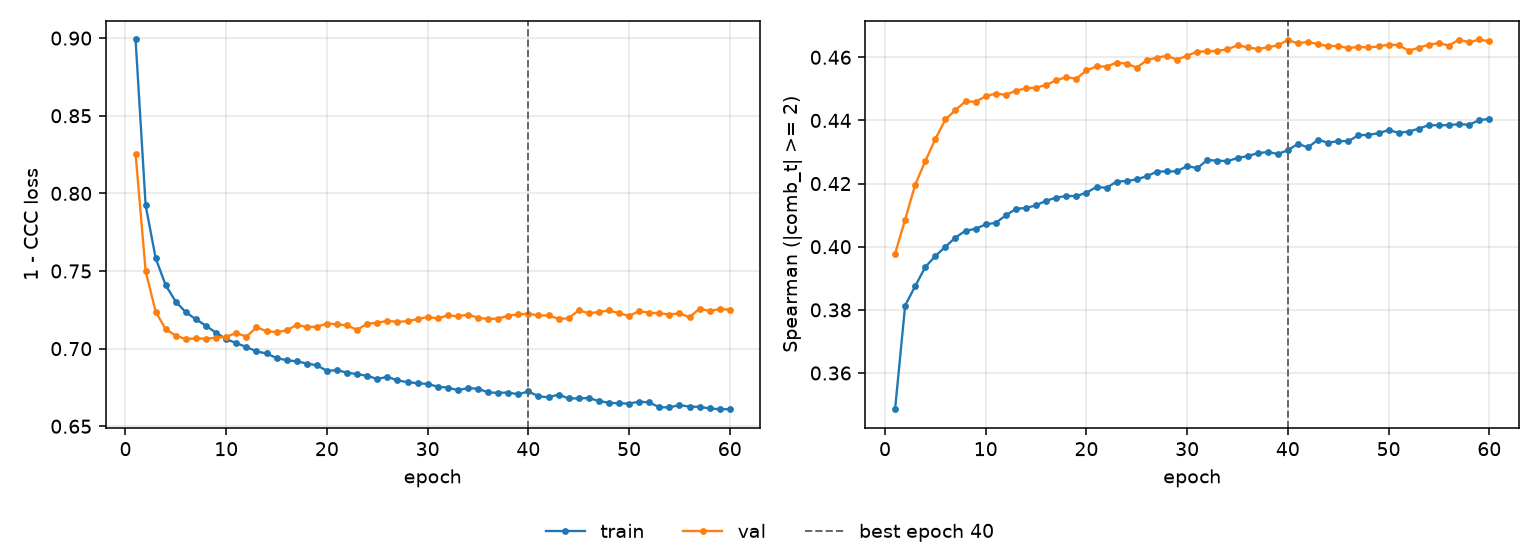

The table this chart was drawn from, first rows:
epoch, tr_loss, vl_loss, tr_sp, vl_sp, is_best
1, 0.8991, 0.8256, 0.3485, 0.3978, False
2, 0.7923, 0.7498, 0.3814, 0.4086, False
3, 0.7581, 0.7238, 0.3875, 0.4196, False
4, 0.7407, 0.7123, 0.3936, 0.4271, False
5, 0.7302, 0.7085, 0.397, 0.4341, False
6, 0.7233, 0.706, 0.4, 0.4403, False
7, 0.7189, 0.7067, 0.4029, 0.4433, False
8, 0.7147, 0.7063, 0.4051, 0.446, False
9, 0.7101, 0.7071, 0.4057, 0.4459, False
10, 0.7061, 0.7076, 0.4071, 0.4477, False
11, 0.7035, 0.7101, 0.4076, 0.4485, False
12, 0.7011, 0.7077, 0.4099, 0.4481, False
13, 0.6982, 0.7137, 0.412, 0.4494, False
14, 0.6969, 0.7113, 0.4123, 0.4501, False
15, 0.694, 0.7106, 0.4131, 0.4504, False
16, 0.6925, 0.7117, 0.4146, 0.4512, False
17, 0.6918, 0.7153, 0.4155, 0.4527, False
18, 0.6904, 0.7138, 0.4161, 0.4537, False
19, 0.6893, 0.7141, 0.416, 0.4532, False
20, 0.6857, 0.7161, 0.4171, 0.4558, False
21, 0.6861, 0.7156, 0.4189, 0.4571, False
22, 0.6846, 0.7149, 0.4187, 0.4571, False
23, 0.6836, 0.7121, 0.4206, 0.4583, False
24, 0.6825, 0.7161, 0.4208, 0.458, False
25, 0.6804, 0.7166, 0.4213, 0.4567, False
26, 0.6818, 0.7179, 0.4224, 0.4591, False
27, 0.6796, 0.7172, 0.4238, 0.4599, False
28, 0.6784, 0.7177, 0.4239, 0.4605, False
29, 0.6777, 0.719, 0.4239, 0.4592, False
30, 0.6772, 0.7204, 0.4256, 0.4605, False
31, 0.6755, 0.7195, 0.4249, 0.4618, False
32, 0.6748, 0.7214, 0.4275, 0.4618, False
33, 0.6733, 0.7208, 0.4273, 0.4621, False
34, 0.6745, 0.722, 0.4271, 0.4625, False
35, 0.6742, 0.7199, 0.4281, 0.4638, False
36, 0.6719, 0.7191, 0.4287, 0.4631, False
37, 0.6715, 0.7193, 0.4296, 0.4626, False
38, 0.6717, 0.7212, 0.43, 0.4632, False
39, 0.6706, 0.7221, 0.4294, 0.4638, False
40, 0.6724, 0.7225, 0.4305, 0.4655, True
41, 0.6693, 0.7214, 0.4326, 0.4644, False
42, 0.6686, 0.7214, 0.4314, 0.4649, False
43, 0.6704, 0.7192, 0.4339, 0.4641, False
44, 0.6679, 0.7195, 0.4329, 0.4636, False
45, 0.668, 0.7247, 0.4335, 0.4636, False
46, 0.6681, 0.7228, 0.4334, 0.4629, False
47, 0.6663, 0.7236, 0.4353, 0.4633, False
48, 0.6651, 0.7246, 0.4354, 0.4631, False
49, 0.6648, 0.7228, 0.436, 0.4634, False
50, 0.6646, 0.721, 0.4369, 0.464, False
51, 0.6659, 0.7243, 0.4361, 0.4638, False
52, 0.6653, 0.723, 0.4365, 0.4621, False
53, 0.6623, 0.7229, 0.4374, 0.463, False
54, 0.6621, 0.7219, 0.4385, 0.464, False
55, 0.6637, 0.7228, 0.4384, 0.4644, False
56, 0.6626, 0.7201, 0.4385, 0.4637, False
57, 0.6625, 0.7258, 0.4388, 0.4656, False
58, 0.6615, 0.7241, 0.4386, 0.4647, False
59, 0.661, 0.7256, 0.4401, 0.4656, False
60, 0.661, 0.725, 0.4405, 0.465, False
